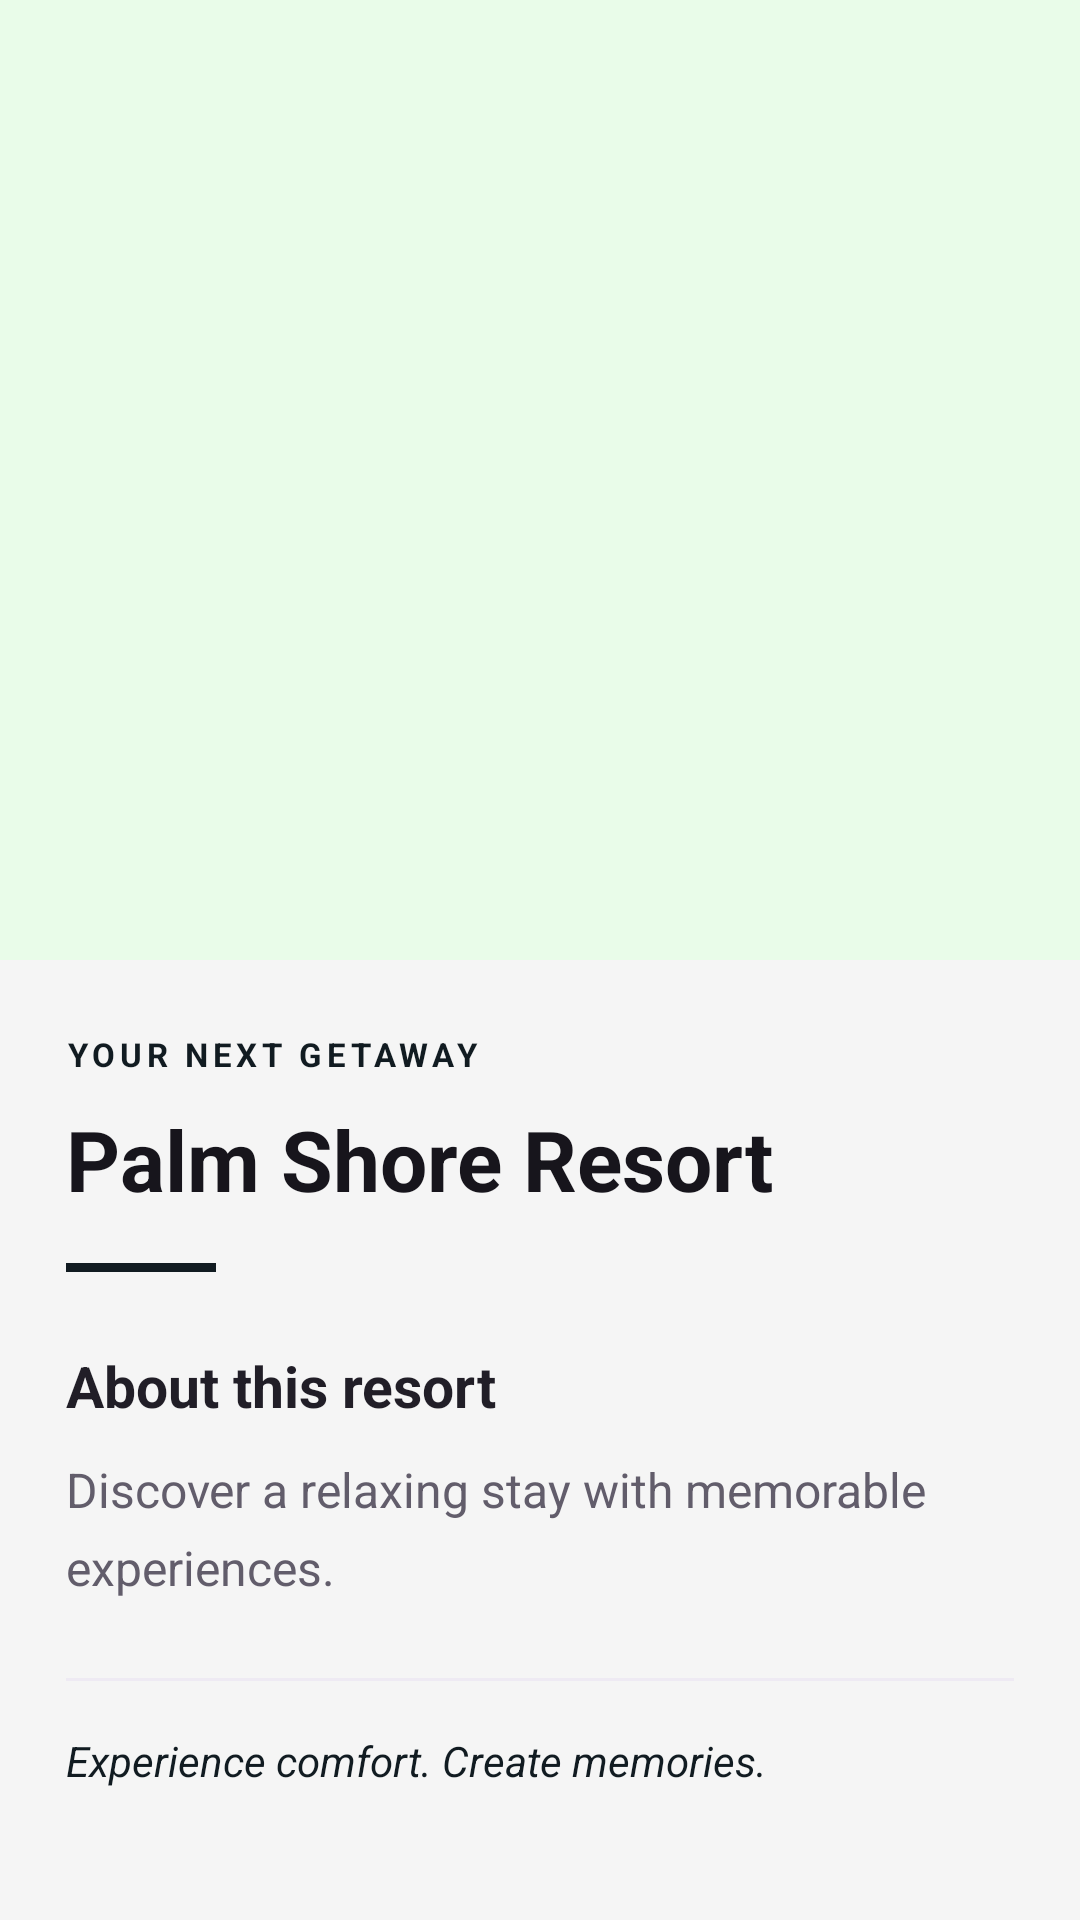

This screen was rendered from an Android layout file. Write that file and the resources it references.
<!-- AndroidManifest.xml: application theme Theme.CountryClub -->
<!-- res/layout/fragment_resort_details.xml -->
<?xml version="1.0" encoding="utf-8"?>
<ScrollView
    xmlns:android="http://schemas.android.com/apk/res/android"
    android:layout_width="match_parent"
    android:layout_height="match_parent"
    android:background="@color/fragment_bg"
    android:fillViewport="true"
    android:clipToPadding="false">

    <LinearLayout
        android:layout_width="match_parent"
        android:layout_height="wrap_content"
        android:orientation="vertical"
        android:paddingBottom="32dp">

        <FrameLayout
            android:layout_width="match_parent"
            android:layout_height="320dp"
            android:background="#F0ECF6">

            <ImageView
                android:id="@+id/ivResortDetailImage"
                android:layout_width="match_parent"
                android:layout_height="320dp"
                android:background="@color/green_light"
                android:contentDescription="Selected resort image"
                android:scaleType="centerCrop" />


        </FrameLayout>

        <LinearLayout
            android:layout_width="match_parent"
            android:layout_height="wrap_content"
            android:orientation="vertical"
            android:paddingStart="22dp"
            android:paddingTop="24dp"
            android:paddingEnd="22dp">

            <TextView
                android:layout_width="wrap_content"
                android:layout_height="wrap_content"
                android:text="YOUR NEXT GETAWAY"
                android:textColor="@color/colorPrimary"
                android:textSize="11sp"
                android:textStyle="bold"
                android:letterSpacing="0.14" />

            <TextView
                android:id="@+id/tvResortDetailTitle"
                android:layout_width="match_parent"
                android:layout_height="wrap_content"
                android:layout_marginTop="9dp"
                android:text="Palm Shore Resort"
                android:textColor="#17151C"
                android:textSize="28sp"
                android:textStyle="bold"
                android:lineSpacingExtra="2dp" />

            <View
                android:layout_width="50dp"
                android:layout_height="3dp"
                android:layout_marginTop="16dp"
                android:background="@color/colorPrimary" />

            <TextView
                android:layout_width="match_parent"
                android:layout_height="wrap_content"
                android:layout_marginTop="25dp"
                android:text="About this resort"
                android:textColor="#211E27"
                android:textSize="19sp"
                android:textStyle="bold" />

            <TextView
                android:id="@+id/tvResortDetailDescription"
                android:layout_width="match_parent"
                android:layout_height="wrap_content"
                android:layout_marginTop="11dp"
                android:lineSpacingExtra="7dp"
                android:text="Discover a relaxing stay with memorable experiences."
                android:textColor="#625D6B"
                android:textSize="16sp"
                android:includeFontPadding="true" />

            <TextView
                android:id="@+id/tvResortDetailLocation"
                android:layout_width="match_parent"
                android:layout_height="wrap_content"
                android:layout_marginTop="16dp"
                android:textColor="#625D6B"
                android:textSize="14sp"
                android:visibility="gone" />

            <View
                android:layout_width="match_parent"
                android:layout_height="1dp"
                android:layout_marginTop="26dp"
                android:background="#EEEAF3" />

            <TextView
                android:layout_width="match_parent"
                android:layout_height="wrap_content"
                android:layout_marginTop="17dp"
                android:text="Experience comfort. Create memories."
                android:textColor="@color/colorPrimary"
                android:textSize="14sp"
                android:textStyle="italic" />

        </LinearLayout>

    </LinearLayout>

</ScrollView>
<!-- resources referenced by this layout -->
<resources>
  <color name="colorPrimary">#111b21</color>
  <color name="fragment_bg">#F5F5F5</color>
  <color name="green_light">#E9FCE9</color>
  <style name="Theme.CountryClub" parent="Base.Theme.CountryClub" />
  <style name="Base.Theme.CountryClub" parent="Theme.Material3.DayNight.NoActionBar">
          
  
          
          <item name="android:statusBarColor">@color/colorPrimary</item>
  
          
          <item name="android:windowLightStatusBar">false</item>
  
  
      </style>
</resources>
